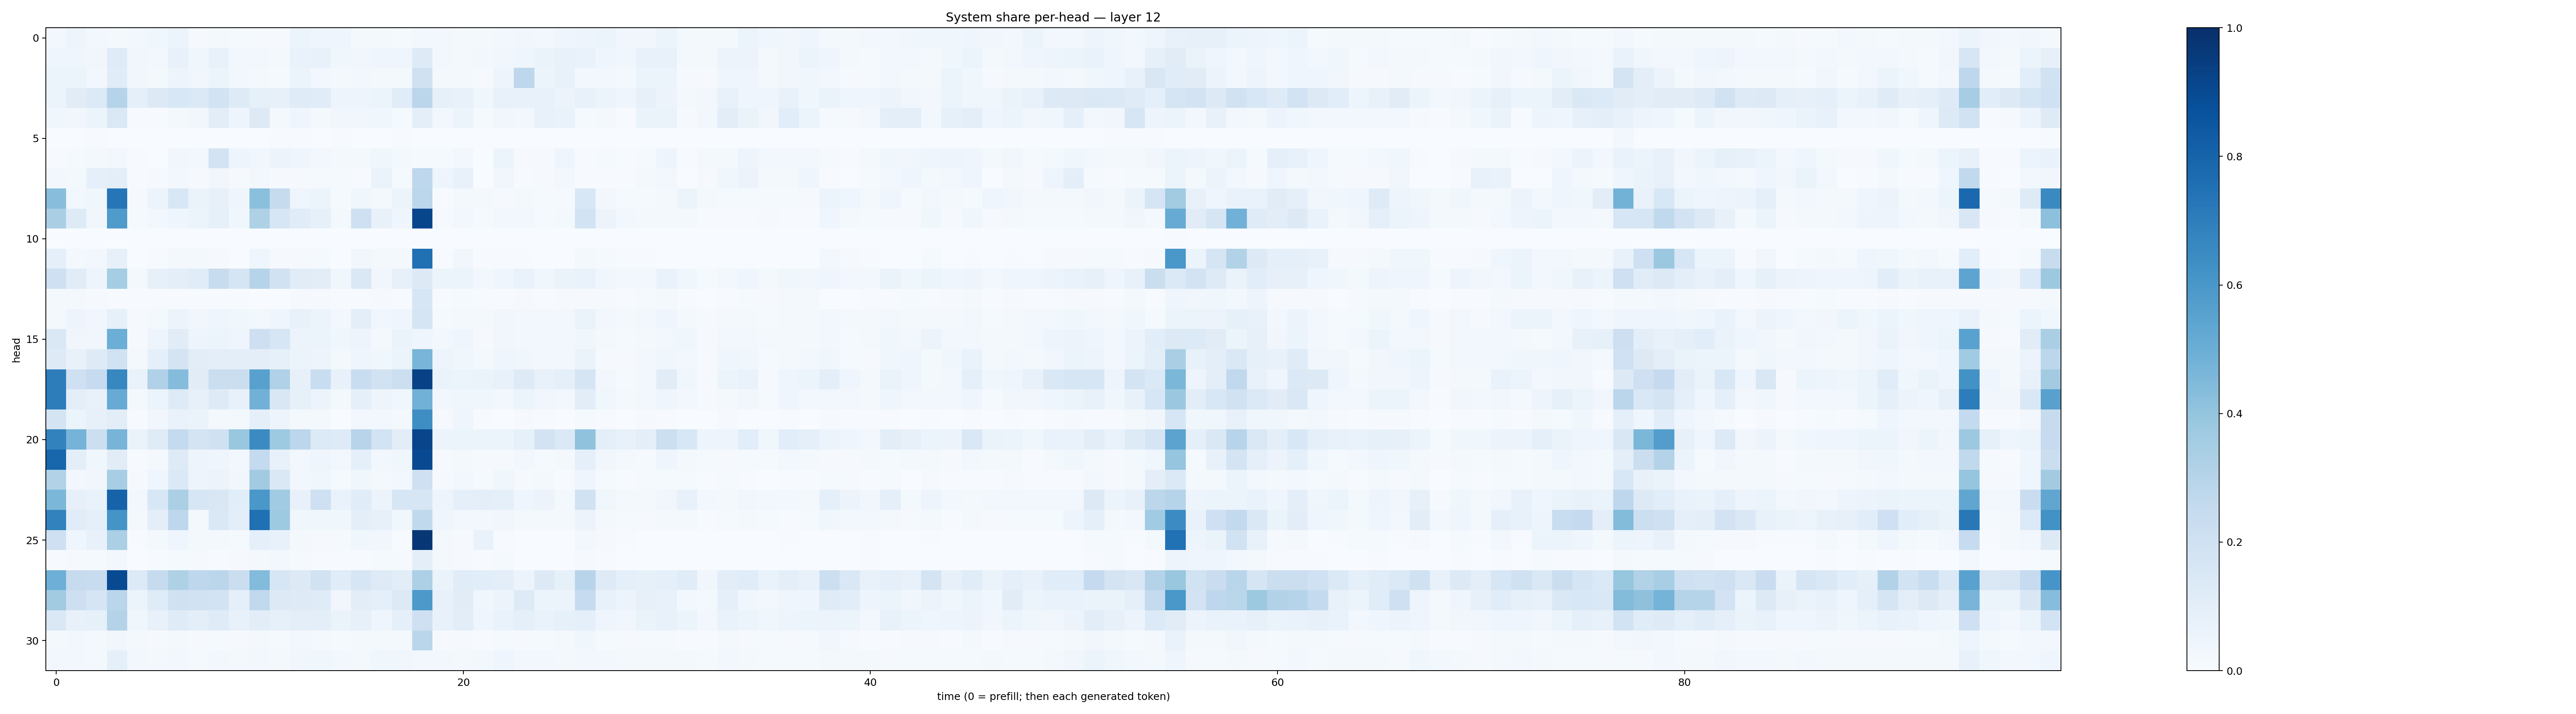

Data behind this chart, as committed beside it:
0.026845638, 0.048004195, 0.026884645, 0.01689867, 0.030791465, 0.037465908, 0.06122239, 0.010869816, 0.018525196, 0.015582192, 0.007870148, 0.010914694, 0.061436955, 0.039110057, 0.039700318, 0.018526014, 0.019786455, 0.012128139, 0.02785073, 0.02709607, 0.016978245, 0.020194184, 0.029560672, 0.03504911
0.04278, 0.04376, 0.03153, 0.1208, 0.03486, 0.02679, 0.07225, 0.03759, 0.07166, 0.02963, 0.02606, 0.01847, 0.06948, 0.07134, 0.03788, 0.03281, 0.04034, 0.04089, 0.122, 0.02676, 0.01987, 0.02912, 0.03393, 0.04102
0.06207, 0.05892, 0.03042, 0.1142, 0.03201, 0.0192, 0.04871, 0.03379, 0.05448, 0.02945, 0.01996, 0.01466, 0.05894, 0.0289, 0.02245, 0.02596, 0.02011, 0.01917, 0.1985, 0.01758, 0.02307, 0.011, 0.05061, 0.2748
0.05285, 0.112, 0.1341, 0.3032, 0.09033, 0.1319, 0.1556, 0.1369, 0.1852, 0.1221, 0.08391, 0.08113, 0.1201, 0.1158, 0.04907, 0.04897, 0.0543, 0.1169, 0.2813, 0.08336, 0.07417, 0.03819, 0.07746, 0.0709
0.03747, 0.03128, 0.05164, 0.1437, 0.005159, 0.005293, 0.01846, 0.03392, 0.1028, 0.04839, 0.1252, 0.02271, 0.04288, 0.02275, 0.03475, 0.032, 0.03553, 0.01418, 0.09981, 0.02952, 0.05339, 0.01511, 0.03216, 0.02637
0.0003597, 0.002131, 0.004651, 0.0003295, 0.0007665, 0.0002755, 0.003372, 0.002022, 0.001194, 0.001017, 0.0008293, 0.005095, 0.005313, 0.0003325, 0.00508, 0.0006791, 0.0002821, 0.005111, 0.000719, 0.001175, 0.0006637, 0.0001512, 0.00124, 0.001055
0.007183, 0.01215, 0.01657, 0.02423, 0.006249, 0.001011, 0.03217, 0.0306, 0.182, 0.04724, 0.03509, 0.05585, 0.04668, 0.02689, 0.01693, 0.02338, 0.0381, 0.01647, 0.01369, 0.01202, 0.02942, 0.002175, 0.05342, 0.01081
0.02641, 0.02336, 0.09325, 0.09996, 0.007479, 0.01083, 0.02349, 0.009508, 0.03414, 0.009855, 0.02482, 0.009406, 0.01033, 0.01412, 0.01311, 0.005495, 0.06263, 0.01457, 0.2741, 0.04749, 0.0762, 0.0009949, 0.03458, 0.00748
0.4271, 0.03091, 0.03723, 0.7267, 0.009948, 0.05801, 0.1528, 0.06442, 0.08201, 0.03984, 0.4195, 0.2424, 0.04599, 0.05094, 0.01384, 0.03519, 0.0175, 0.05436, 0.2808, 0.007635, 0.0203, 0.01708, 0.01116, 0.02285
0.3371, 0.1216, 0.03146, 0.5826, 0.01281, 0.03021, 0.0439, 0.05102, 0.08466, 0.03832, 0.3213, 0.1573, 0.1162, 0.08482, 0.01635, 0.2079, 0.07306, 0.04256, 0.9136, 0.008577, 0.02807, 0.01209, 0.02589, 0.02812
0.001457, 0.0002213, 0.001194, 0.0001623, 0.0001038, 5.6126213e-05, 7.4416734e-05, 0.0001021, 0.0001061, 5.3603915e-05, 0.001364, 0.0003285, 0.0003523, 0.0002579, 0.000124, 0.0003845, 0.0007133, 0.001013, 0.00123, 0.0002182, 0.0004398, 8.0839396e-05, 0.0001602, 7.3757226e-05
0.09288, 0.02082, 0.02607, 0.07941, 0.001508, 0.007003, 0.01988, 0.01751, 0.01005, 0.00255, 0.04146, 0.009286, 0.007995, 0.01383, 0.002133, 0.03447, 0.01943, 0.01958, 0.7526, 0.006406, 0.03254, 0.004043, 0.004994, 0.007602
0.2077, 0.1142, 0.04797, 0.3545, 0.0187, 0.08138, 0.09921, 0.1157, 0.2395, 0.1659, 0.2971, 0.1934, 0.1152, 0.1024, 0.03554, 0.1469, 0.03207, 0.0786, 0.1316, 0.05086, 0.05166, 0.02442, 0.046, 0.0703
0.02098, 0.01961, 0.009403, 0.005972, 0.004135, 0.004106, 0.007041, 0.007692, 0.00605, 0.004796, 0.003657, 0.003554, 0.009731, 0.008719, 0.006059, 0.004035, 0.008263, 0.003941, 0.159, 0.007315, 0.0128, 0.006409, 0.007259, 0.008166
0.02006, 0.04798, 0.03209, 0.08391, 0.009909, 0.01681, 0.0549, 0.03288, 0.04638, 0.03878, 0.03073, 0.04615, 0.07689, 0.05202, 0.02713, 0.09751, 0.03634, 0.03937, 0.1712, 0.01183, 0.01786, 0.02295, 0.03362, 0.02622
0.1482, 0.03291, 0.03315, 0.4986, 0.01135, 0.0503, 0.1116, 0.04775, 0.05129, 0.04118, 0.2136, 0.1573, 0.05624, 0.05898, 0.03605, 0.04834, 0.01582, 0.064, 0.04004, 0.03038, 0.04627, 0.01135, 0.0313, 0.02967
0.1245, 0.07798, 0.1228, 0.1928, 0.02121, 0.08984, 0.1763, 0.1044, 0.095, 0.09625, 0.09402, 0.08431, 0.05325, 0.04799, 0.01883, 0.04681, 0.03846, 0.05968, 0.4669, 0.04925, 0.0377, 0.01953, 0.04091, 0.03611
0.7025, 0.206, 0.2482, 0.6671, 0.06787, 0.3168, 0.4352, 0.1122, 0.2205, 0.2215, 0.5582, 0.3174, 0.07991, 0.2321, 0.07692, 0.2323, 0.1929, 0.2167, 0.9326, 0.06344, 0.06186, 0.06527, 0.07195, 0.123
0.7009, 0.09945, 0.07415, 0.5087, 0.02215, 0.05866, 0.125, 0.07979, 0.1246, 0.0706, 0.4824, 0.1503, 0.08476, 0.05597, 0.02292, 0.08977, 0.05031, 0.03835, 0.4822, 0.0264, 0.03882, 0.03671, 0.02995, 0.0542
0.1789, 0.06239, 0.07833, 0.1035, 0.005907, 0.03159, 0.06722, 0.0625, 0.0181, 0.02064, 0.08661, 0.04939, 0.01583, 0.01574, 0.002758, 0.02425, 0.02431, 0.01861, 0.6388, 0.009222, 0.04345, 0.006829, 0.003852, 0.01027
0.6799, 0.4734, 0.2164, 0.4719, 0.06358, 0.1194, 0.2573, 0.1791, 0.1967, 0.3856, 0.6522, 0.3732, 0.2811, 0.1365, 0.1249, 0.2935, 0.1851, 0.1046, 0.9155, 0.05606, 0.05916, 0.05182, 0.05321, 0.08382
0.7926, 0.09492, 0.03824, 0.1132, 0.006613, 0.01757, 0.1242, 0.05038, 0.04142, 0.02628, 0.2564, 0.07214, 0.02951, 0.0425, 0.02657, 0.09126, 0.0243, 0.03516, 0.8986, 0.01036, 0.02172, 0.008993, 0.01072, 0.02405
0.316, 0.0272, 0.03162, 0.347, 0.01001, 0.04018, 0.1386, 0.04758, 0.05829, 0.03182, 0.3632, 0.1441, 0.02749, 0.03591, 0.01421, 0.03708, 0.02256, 0.02859, 0.2034, 0.01051, 0.03095, 0.01481, 0.03548, 0.0113
0.4599, 0.08189, 0.06696, 0.8043, 0.02735, 0.1546, 0.3332, 0.1636, 0.1515, 0.1086, 0.598, 0.366, 0.07152, 0.2045, 0.06745, 0.1159, 0.05712, 0.1632, 0.1586, 0.05067, 0.08918, 0.09389, 0.09001, 0.04219
0.6809, 0.1139, 0.08841, 0.6144, 0.02038, 0.09436, 0.2735, 0.01764, 0.143, 0.0982, 0.7524, 0.3713, 0.03622, 0.03899, 0.03579, 0.09703, 0.07847, 0.03728, 0.2618, 0.0434, 0.0293, 0.02756, 0.03272, 0.02149
0.205, 0.04326, 0.07223, 0.3346, 0.00484, 0.01716, 0.04294, 0.02017, 0.01764, 0.01233, 0.08986, 0.07259, 0.01876, 0.01142, 0.01292, 0.03712, 0.03328, 0.007085, 0.9707, 0.02156, 0.01013, 0.06904, 0.006936, 0.0006791
0.004875, 0.007997, 0.01188, 0.02622, 0.001902, 0.00426, 0.01269, 0.009412, 0.00556, 0.01028, 0.02216, 0.02699, 0.01368, 0.004542, 0.004047, 0.005101, 0.01192, 0.008279, 0.09571, 0.01617, 0.009361, 0.005845, 0.01207, 0.002561
0.4946, 0.2447, 0.2353, 0.8955, 0.1331, 0.2425, 0.3232, 0.275, 0.2845, 0.2262, 0.4379, 0.1613, 0.1268, 0.1887, 0.1166, 0.1602, 0.1237, 0.1019, 0.3279, 0.06621, 0.1146, 0.1061, 0.09825, 0.05836
0.3603, 0.214, 0.1694, 0.2881, 0.05305, 0.1207, 0.1954, 0.1883, 0.1839, 0.09028, 0.2625, 0.1295, 0.1217, 0.1208, 0.03392, 0.1054, 0.09283, 0.1287, 0.5918, 0.07513, 0.1112, 0.03591, 0.05824, 0.1236
0.1473, 0.07565, 0.08451, 0.3054, 0.0375, 0.07333, 0.1175, 0.09949, 0.1204, 0.07567, 0.1025, 0.08447, 0.1014, 0.09601, 0.06461, 0.07953, 0.04619, 0.08769, 0.2052, 0.07373, 0.1018, 0.04036, 0.06935, 0.08916
0.02237, 0.02828, 0.0221, 0.03414, 0.01927, 0.008611, 0.01945, 0.009443, 0.01471, 0.01116, 0.02276, 0.01386, 0.02526, 0.02099, 0.01313, 0.01757, 0.01671, 0.02125, 0.2887, 0.008502, 0.01062, 0.007619, 0.01317, 0.009853
0.02466, 0.02987, 0.01794, 0.0874, 0.02674, 0.01794, 0.02499, 0.01207, 0.02638, 0.02164, 0.0279, 0.01823, 0.0314, 0.03685, 0.02835, 0.01986, 0.0374, 0.03505, 0.02584, 0.0274, 0.0189, 0.03107, 0.04379, 0.02842
